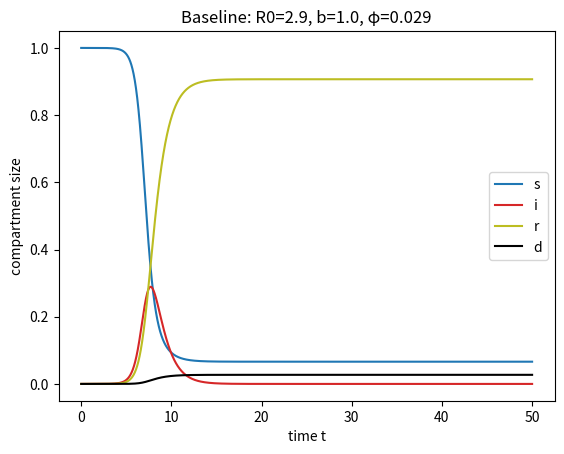

Reproduce this figure in Python.
import os

import matplotlib.pyplot as plt
import numpy as np

weeks = 50
dt = 0.01


def s_dot(R0: float, b: float, s: float, i: float) -> float:
    return -R0 * b**2 * s * i


def i_dot(R0: float, b: float, s: float, i: float) -> float:
    return R0 * b**2 * s * i - i


def r_dot(phi: float, i: float) -> float:
    return (1 - phi) * i


def d_dot(phi: float, i: float) -> float:
    return phi * i


def simulation(
    R0: float, b: float, phi: float, i0: float
) -> tuple[list[float], list[float], list[float], list[float]]:
    s_values: list[float] = [1 - i0]
    i_values: list[float] = [i0]
    r_values: list[float] = [0]
    d_values: list[float] = [0]

    for t in range(1, int(weeks / dt) + 1):
        s_values.append(
            s_values[t - 1] + s_dot(R0, b, s_values[t - 1], i_values[t - 1]) * dt
        )
        i_values.append(
            i_values[t - 1] + i_dot(R0, b, s_values[t - 1], i_values[t - 1]) * dt
        )
        r_values.append(r_values[t - 1] + r_dot(phi, i_values[t - 1]) * dt)
        d_values.append(d_values[t - 1] + d_dot(phi, i_values[t - 1]) * dt)

    return s_values, i_values, r_values, d_values


def plot_four_compartments(
    s_values: list[float],
    i_values: list[float],
    r_values: list[float],
    d_values: list[float],
) -> None:
    t_values = np.arange(0, weeks + dt, dt)

    plt.plot(t_values, s_values, color="tab:blue", label="s")
    plt.plot(t_values, i_values, color="tab:red", label="i")
    plt.plot(t_values, r_values, color="tab:olive", label="r")
    plt.plot(t_values, d_values, color="black", label="d")

    plt.title(f"Baseline: R0={R0}, b={b}, φ={phi}")
    plt.xlabel("time t")
    plt.ylabel("compartment size")
    plt.legend()
    plt.savefig("./output/exercise1/four_compartments.png")


if __name__ == "__main__":
    os.makedirs("./output/exercise1", exist_ok=True)

    R0 = 2.9
    i0 = 1e-6
    phi = 0.029
    b = 1.0

    s_values, i_values, r_values, d_values = simulation(R0, b, phi, i0)
    total_infected = 1 - s_values[-1]
    total_dead = d_values[-1]
    print(f"Total infected: {total_infected}")
    print(f"Total dead: {total_dead}")

    plot_four_compartments(s_values, i_values, r_values, d_values)
    
    np.save("./output/exercise1/i_values_baseline.npy", np.array(i_values))